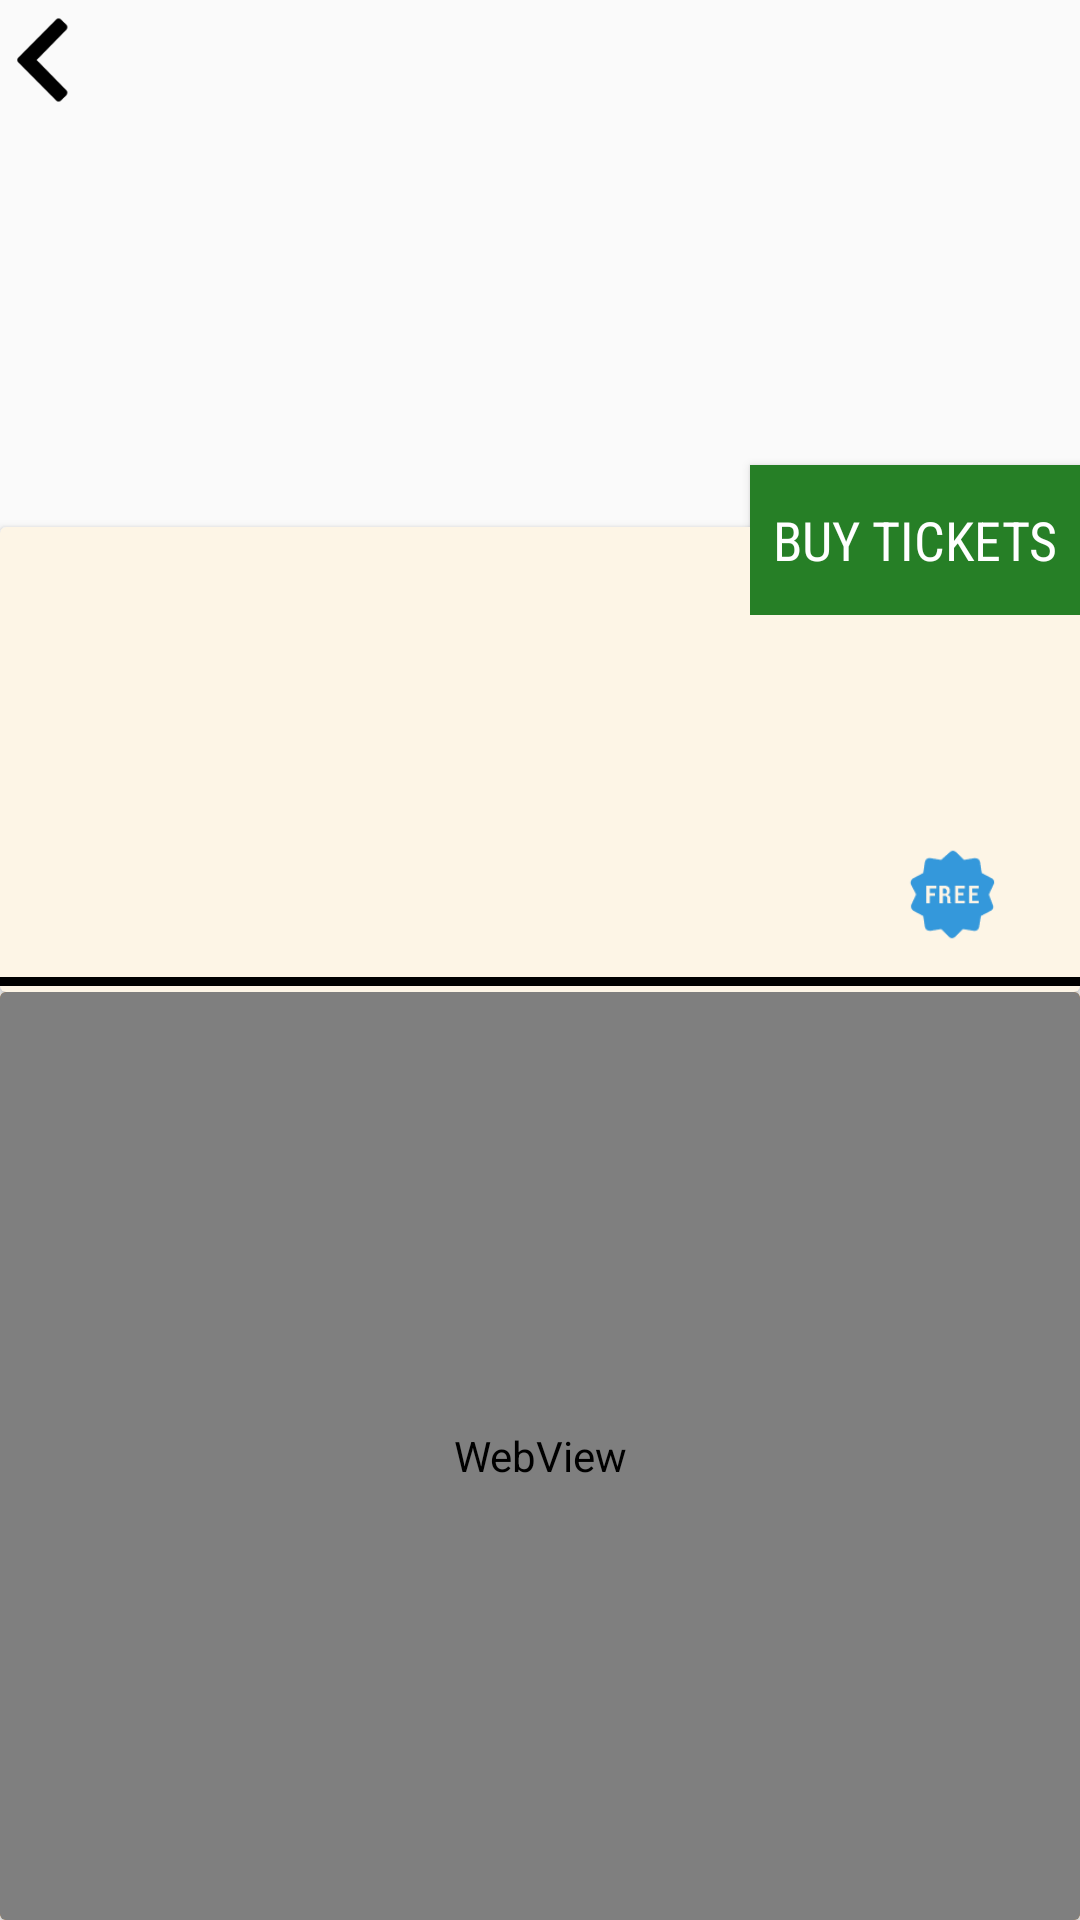

Android layout source for this screen:
<!-- AndroidManifest.xml: application theme AppTheme -->
<!-- res/layout/activity_more_information.xml -->
<?xml version="1.0" encoding="utf-8"?>
<RelativeLayout xmlns:android="http://schemas.android.com/apk/res/android"
    xmlns:card_view="http://schemas.android.com/apk/res-auto"
    xmlns:tools="http://schemas.android.com/tools"
    android:layout_width="match_parent"
    android:layout_height="match_parent"
    android:background="@android:color/transparent"
    android:orientation="vertical"
    tools:context="prototype.android.eventsapplication.MoreInformation">


    <ImageView

        android:id="@+id/event_image_banner"
        android:layout_width="500dp"
        android:layout_height="500dp"
        android:layout_marginTop="-165dp"
        android:adjustViewBounds="true"

        />


    <ImageView

        android:id="@+id/back"
        android:layout_width="30dp"
        android:layout_height="30dp"
        android:layout_marginTop="5dp"
        android:onClick="goBackAPage"
        android:src="@drawable/back" />

    <android.support.v7.widget.CardView
        android:id="@+id/eventSummary"
        android:layout_width="match_parent"
        android:layout_height="155dp"
        android:layout_below="@+id/event_image_banner"
        android:layout_centerHorizontal="true"
        android:layout_marginTop="-160dp"
        card_view:cardBackgroundColor="@color/dirtyWhite">


        <TextView
            android:id="@+id/eventName"
            style="@style/headingFont"
            android:layout_width="wrap_content"
            android:layout_height="match_parent"
            android:layout_gravity="left"
            android:layout_marginTop="40dp"
            android:layout_marginStart="10dp"

            android:textAlignment="center"
            android:textColor="@android:color/black"
            android:textSize="16dp" />

        <View
            android:id="@+id/divider_between_text"
            android:layout_width="wrap_content"
            android:layout_height="3dp"
            android:layout_gravity="center_horizontal"
            android:layout_marginTop="150dp"
            android:background="@android:color/black">

        </View>

        <TextView

            android:id="@+id/eventsStartDate"
            style="@style/headingFont"
            android:layout_width="wrap_content"
            android:layout_height="match_parent"
            android:layout_marginTop="90dp"
            android:textAlignment="center"
            android:layout_marginStart="10dp"
            android:textColor="@android:color/black"
            android:textSize="16dp" />


        <TextView

            android:id="@+id/eventsEndDate"
            style="@style/headingFont"
            android:layout_width="wrap_content"
            android:layout_height="match_parent"
            android:layout_marginTop="120dp"
            android:textAlignment="center"
            android:layout_marginStart="10dp"

            android:textColor="@android:color/black"
            android:textSize="16dp" />


        <ImageView

            android:id="@+id/paidicon"
            android:layout_width="35dp"
            android:layout_height="35dp"
            android:layout_gravity="right"
            android:layout_marginEnd="25dp"
            android:layout_marginTop="105dp"
            android:src="@drawable/free"


            />


    </android.support.v7.widget.CardView>

    <Button
        style="@style/paragraphFont"
        android:layout_width="110dp"
        android:layout_height="50dp"
        android:layout_alignParentRight="true"
        android:layout_marginStart="180dp"
        android:layout_marginTop="155dp"
        android:background="@color/gettingStartedThree"
        android:onClick="goToUrl"
        android:text="buy tickets" />


    <android.support.v7.widget.CardView
        android:layout_width="match_parent"

        android:layout_height="match_parent"

        android:layout_below="@+id/eventSummary"
        android:layout_centerHorizontal="true"
        card_view:cardBackgroundColor="@android:color/holo_orange_dark">

        <WebView

            android:id="@+id/events_webview"
            android:layout_width="match_parent"
            android:layout_height="match_parent"
            android:layout_below="@+id/event_image_banner"
            android:background="@color/dirtyWhite">

        </WebView>


    </android.support.v7.widget.CardView>

</RelativeLayout>
<!-- resources referenced by this layout -->
<resources>
  <color name="dirtyWhite">#fdf5e6</color>
  <color name="gettingStartedThree">#267f26
      </color>
  <!-- drawable back: png bitmap (drawable, 1484 bytes) -->
  <!-- drawable free: png bitmap (drawable, 1989 bytes) -->
  <style name="headingFont" parent="@android:style/TextAppearance.Medium">
          <item name="android:layout_width">fill_parent</item>
          <item name="android:layout_height">wrap_content</item>
          <item name="android:typeface">monospace</item>
          <item name="android:fontFamily" tools:targetApi="jelly_bean">sans-serif-condensed</item>
          <item name="android:textAllCaps">true</item>
          <item name="android:layout_centerHorizontal">true</item>
          <item name="android:textStyle">bold</item>
          <item name="android:textColor">@android:color/white</item>
          <item name="android:textSize">25sp</item>
  
  
      </style>
  <style name="paragraphFont" parent="@android:style/TextAppearance.Medium">
          <item name="android:fontFamily" tools:targetApi="jelly_bean">sans-serif-condensed</item>
          <item name="android:textSize">18sp</item>
  
          <item name="android:textColor">@android:color/white</item>
  
      </style>
  <style name="AppTheme" parent="Theme.AppCompat.Light.NoActionBar">
          
          <item name="colorPrimary">@color/colorPrimary</item>
          <item name="colorPrimaryDark">@color/colorPrimaryDark</item>
          <item name="colorAccent">@color/colorAccent</item>
      </style>
  <color name="colorPrimary">#3F51B5</color>
  <color name="colorPrimaryDark">#303F9F</color>
  <color name="colorAccent">#FF4081</color>
</resources>
